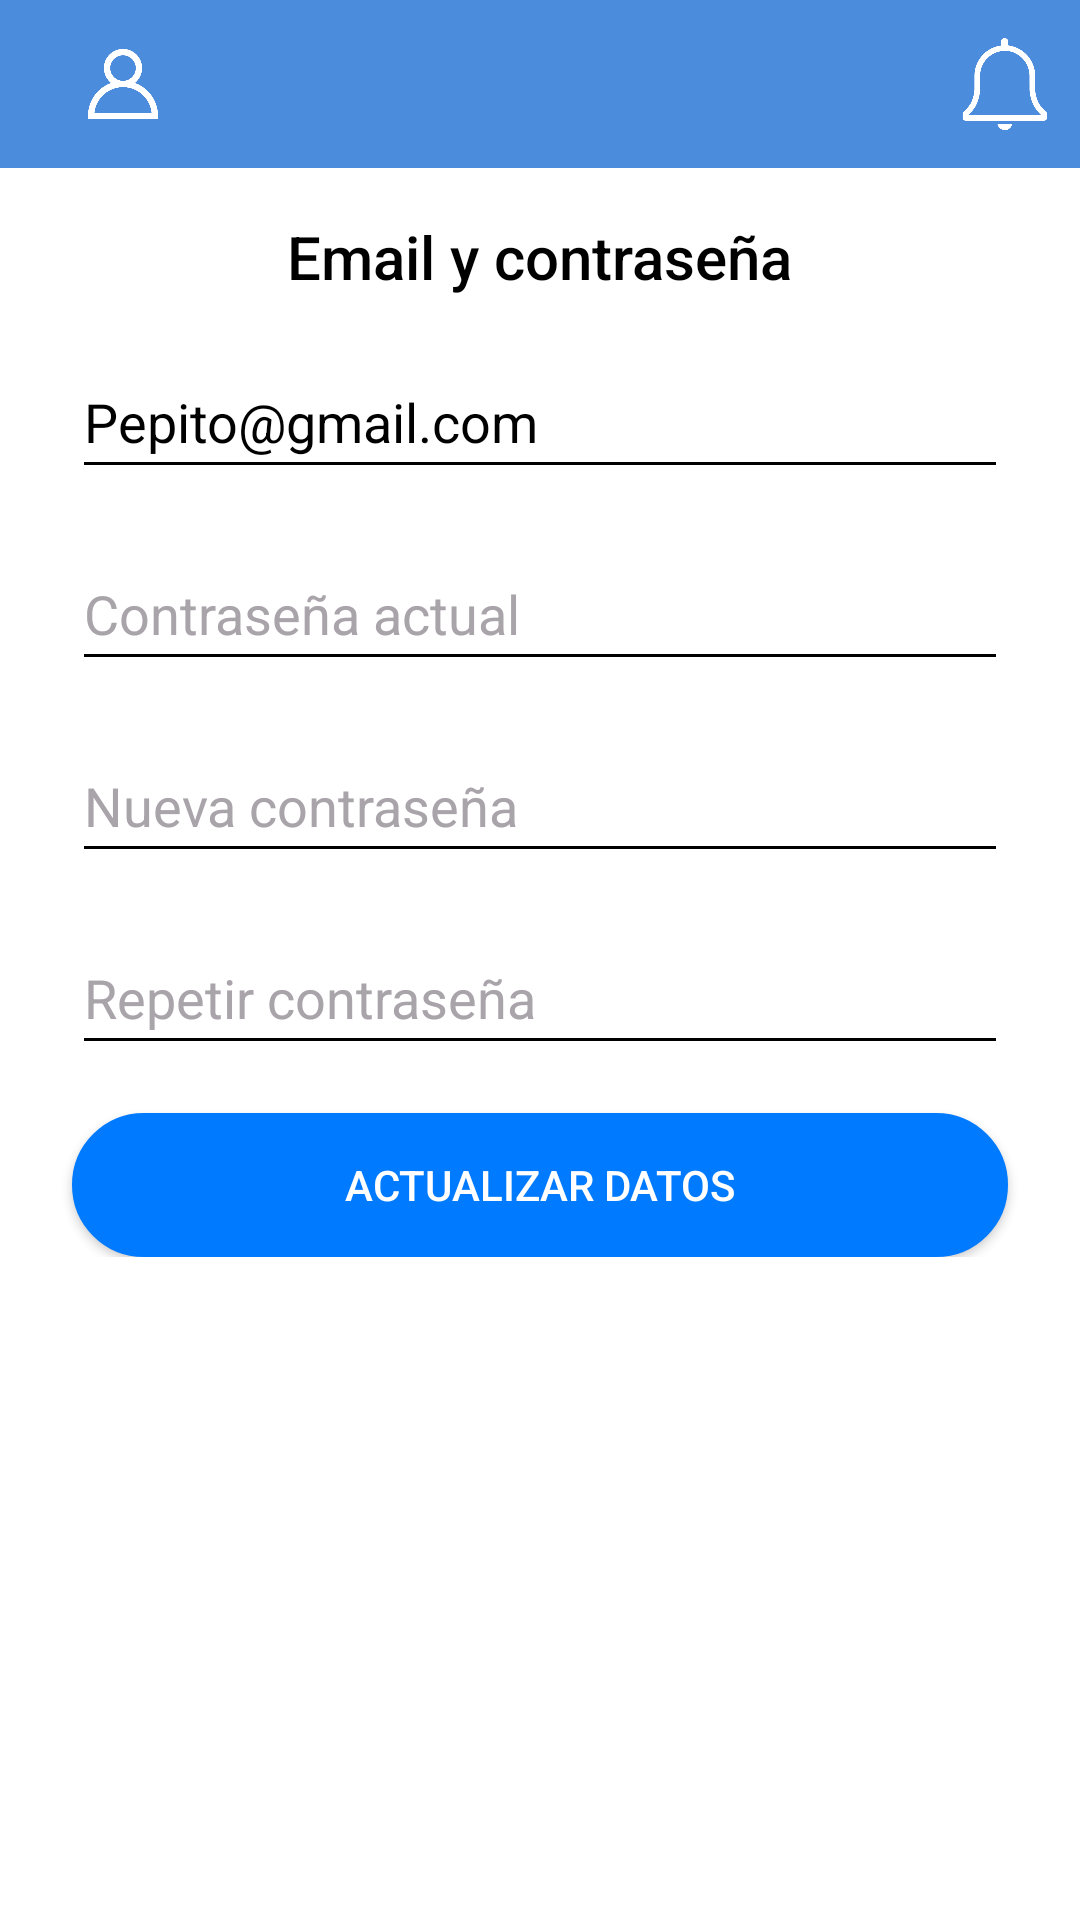

Here is an Android app screen rendered from its layout file. Give the layout XML and the strings, colors and styles it references.
<!-- AndroidManifest.xml: application theme Theme.TP_Seminario -->
<!-- res/layout/activity_edit_credencial.xml -->
<?xml version="1.0" encoding="utf-8"?>
<RelativeLayout xmlns:android="http://schemas.android.com/apk/res/android"
    xmlns:app="http://schemas.android.com/apk/res-auto"
    android:layout_width="match_parent"
    android:layout_height="match_parent"
    android:background="@android:color/white">

    
    <include
        android:id="@+id/toolbar_layout"
        layout="@layout/toolbar_layout" />

    
    <LinearLayout
        android:layout_width="match_parent"
        android:layout_height="wrap_content"
        android:orientation="vertical"
        android:layout_below="@id/toolbar_layout"
        android:gravity="center_horizontal">

        
        <TextView
            android:layout_width="wrap_content"
            android:layout_height="wrap_content"
            android:text="Email y contraseña"
            android:textSize="20sp"
            android:textColor="#000000"
            android:layout_marginTop="16dp"
            android:fontFamily="sans-serif-medium"/>

        
        <EditText
            android:layout_width="match_parent"
            android:layout_height="wrap_content"
            android:layout_marginStart="24dp"
            android:layout_marginTop="16dp"
            android:layout_marginEnd="24dp"
            android:backgroundTint="#000000"
            android:hint="Email"
            android:inputType="textEmailAddress"
            android:minHeight="48dp"
            android:text="Pepito@gmail.com"
            android:textColor="@color/black"
            android:textColorHint="@color/grey" />

        
        <EditText
            android:layout_width="match_parent"
            android:layout_height="wrap_content"
            android:layout_marginStart="24dp"
            android:layout_marginTop="16dp"
            android:layout_marginEnd="24dp"
            android:backgroundTint="#000000"
            android:hint="Contraseña actual"
            android:inputType="textPassword"
            android:minHeight="48dp"
            android:textColor="@color/black"
            android:textColorHint="@color/grey" />

        
        <EditText
            android:layout_width="match_parent"
            android:layout_height="wrap_content"
            android:layout_marginStart="24dp"
            android:layout_marginTop="16dp"
            android:layout_marginEnd="24dp"
            android:backgroundTint="#000000"
            android:hint="Nueva contraseña"
            android:inputType="textPassword"
            android:minHeight="48dp"
            android:textColor="@color/black"
            android:textColorHint="@color/grey" />

        
        <EditText
            android:layout_width="match_parent"
            android:layout_height="wrap_content"
            android:layout_marginStart="24dp"
            android:layout_marginTop="16dp"
            android:layout_marginEnd="24dp"
            android:backgroundTint="#000000"
            android:hint="Repetir contraseña"
            android:inputType="textPassword"
            android:minHeight="48dp"
            android:textColor="@color/black"
            android:textColorHint="@color/grey" />

        
        <Button
            style="?android:attr/buttonStyleSmall"
            android:background="@drawable/rounded_button"
            android:layout_width="match_parent"
            android:layout_height="wrap_content"
            android:layout_marginTop="16dp"
            android:layout_marginStart="24dp"
            android:layout_marginEnd="24dp"
            android:text="Actualizar datos"
            android:backgroundTint="#007AFF"
            android:textColor="@color/white" />

    </LinearLayout>
</RelativeLayout>
<!-- res/layout/toolbar_layout.xml (included above) -->
<?xml version="1.0" encoding="utf-8"?>
<androidx.appcompat.widget.Toolbar
    xmlns:android="http://schemas.android.com/apk/res/android"
    xmlns:app="http://schemas.android.com/apk/res-auto"
    android:id="@+id/toolbar"
    android:layout_width="match_parent"
    android:layout_height="wrap_content"
    android:background="@color/light_blue"
    app:titleTextColor="@android:color/white"
    >

    
    <ImageView
        android:id="@+id/icon_user"
        android:layout_width="50dp"
        android:layout_height="50dp"
        android:src="@drawable/ic_user"
        android:contentDescription="@string/user_icon"
        android:padding="8dp"
        android:layout_gravity="start"
        app:tint="@android:color/white" />

    
    <ImageView
        android:id="@+id/icon_notification"
        android:layout_width="50dp"
        android:layout_height="50dp"
        android:layout_gravity="end"
        android:contentDescription="@string/notification_icon"
        android:padding="8dp"
        android:src="@drawable/ic_notify_off"
        app:tint="@android:color/white" />
</androidx.appcompat.widget.Toolbar>
<!-- resources referenced by this layout -->
<resources>
  <color name="black">#FF000000</color>
  <color name="grey">#a9a3aa</color>
  <color name="light_blue">#4c8cdc</color>
  <color name="white">#FFFFFFFF</color>
  <!-- drawable ic_notify_off: png bitmap (drawable, 9536 bytes) -->
  <!-- drawable ic_user: png bitmap (drawable, 16871 bytes) -->
  <!-- drawable rounded_button (drawable) -->
  <?xml version="1.0" encoding="utf-8"?>
  <shape xmlns:android="http://schemas.android.com/apk/res/android"
          android:shape="rectangle">
  
          
          <solid android:color="@color/blue_primary" />
  
          
          <corners android:radius="70dp" />
  
          
          <stroke
              android:width="2dp"
              android:color="@color/light_blue" />
  </shape>
  <string name="notification_icon">Notification Icon</string>
  <string name="user_icon">User Icon</string>
  <style name="Theme.TP_Seminario" parent="Theme.MaterialComponents.DayNight.NoActionBar">
          
  
          
          <item name="colorPrimary">@color/blue_primary</item>
          <item name="colorPrimaryVariant">@color/blue</item>
          <item name="colorOnPrimary">@color/white</item>
          
          <item name="colorSecondary">@color/grey</item>
          <item name="colorSecondaryVariant">@color/light_blue</item>
          <item name="colorOnSecondary">@color/black</item>
          
          <item name="android:statusBarColor" tools:targetApi="l">?attr/colorPrimaryVariant</item>
          
          
          <item name="drawerArrowStyle">@style/DrawerIcon</item>
          <item name="android:windowLightStatusBar">true</item>
          <item name="android:windowLightNavigationBar">true</item>
          <item name="android:windowTranslucentStatus">true</item>
          <item name="android:windowTranslucentNavigation">true</item>
          <item name="android:windowDrawsSystemBarBackgrounds">true</item>
          <item name="android:windowContentTransitions">true</item>
          <item name="android:windowSharedElementsUseOverlay">true</item>
  
      </style>
  <color name="blue_primary">#0E64D2</color>
  <color name="blue">#2196F3</color>
  <style name="DrawerIcon" parent="@style/Widget.AppCompat.DrawerArrowToggle">
  		<item name="spinBars">true</item>
  		<item name="color">@android:color/white</item>
  	</style>
</resources>
